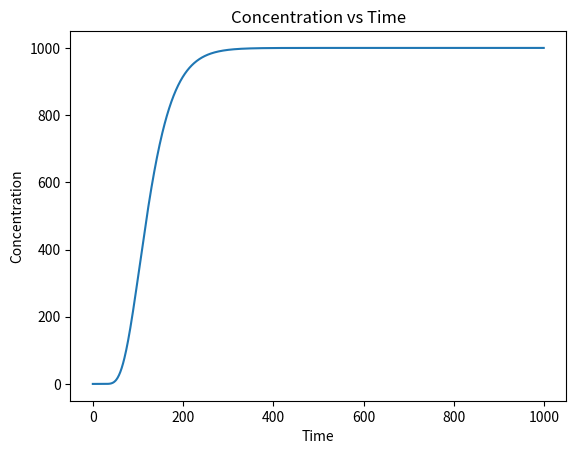

Recreate this plot in Python.
import numpy as np
import pandas as pd
import matplotlib.pyplot as plt
from scipy import special

# define the analytical solution for concentration in a type 2 boundary condition environment
def bc2(Co, L, t, q, p, R):
    diffusion = 1.0 * 10**-9
    v = q / p / R
    alpha = 0.83 * np.log10(L)**2.414
    Dl = (alpha * v + diffusion) / R

    first_term = special.erfc((L - v * t) / (2 * np.sqrt(Dl * t)))
    second_term = np.exp(v * L / Dl) * special.erfc((L + v * t) / (2 * np.sqrt(Dl * t)))

    C = (Co / 2) * (first_term - second_term)

    return C

# inputs
Co = 1000
L = 25  # meters
t = np.arange(0, 1000, 1)
q = 0.056
p = 0.25
R = 1.0

test = bc2(Co, L, t, q, p, R)

plt.plot(t, test)
plt.xlabel('Time')
plt.ylabel('Concentration')
plt.title('Concentration vs Time')
plt.show()